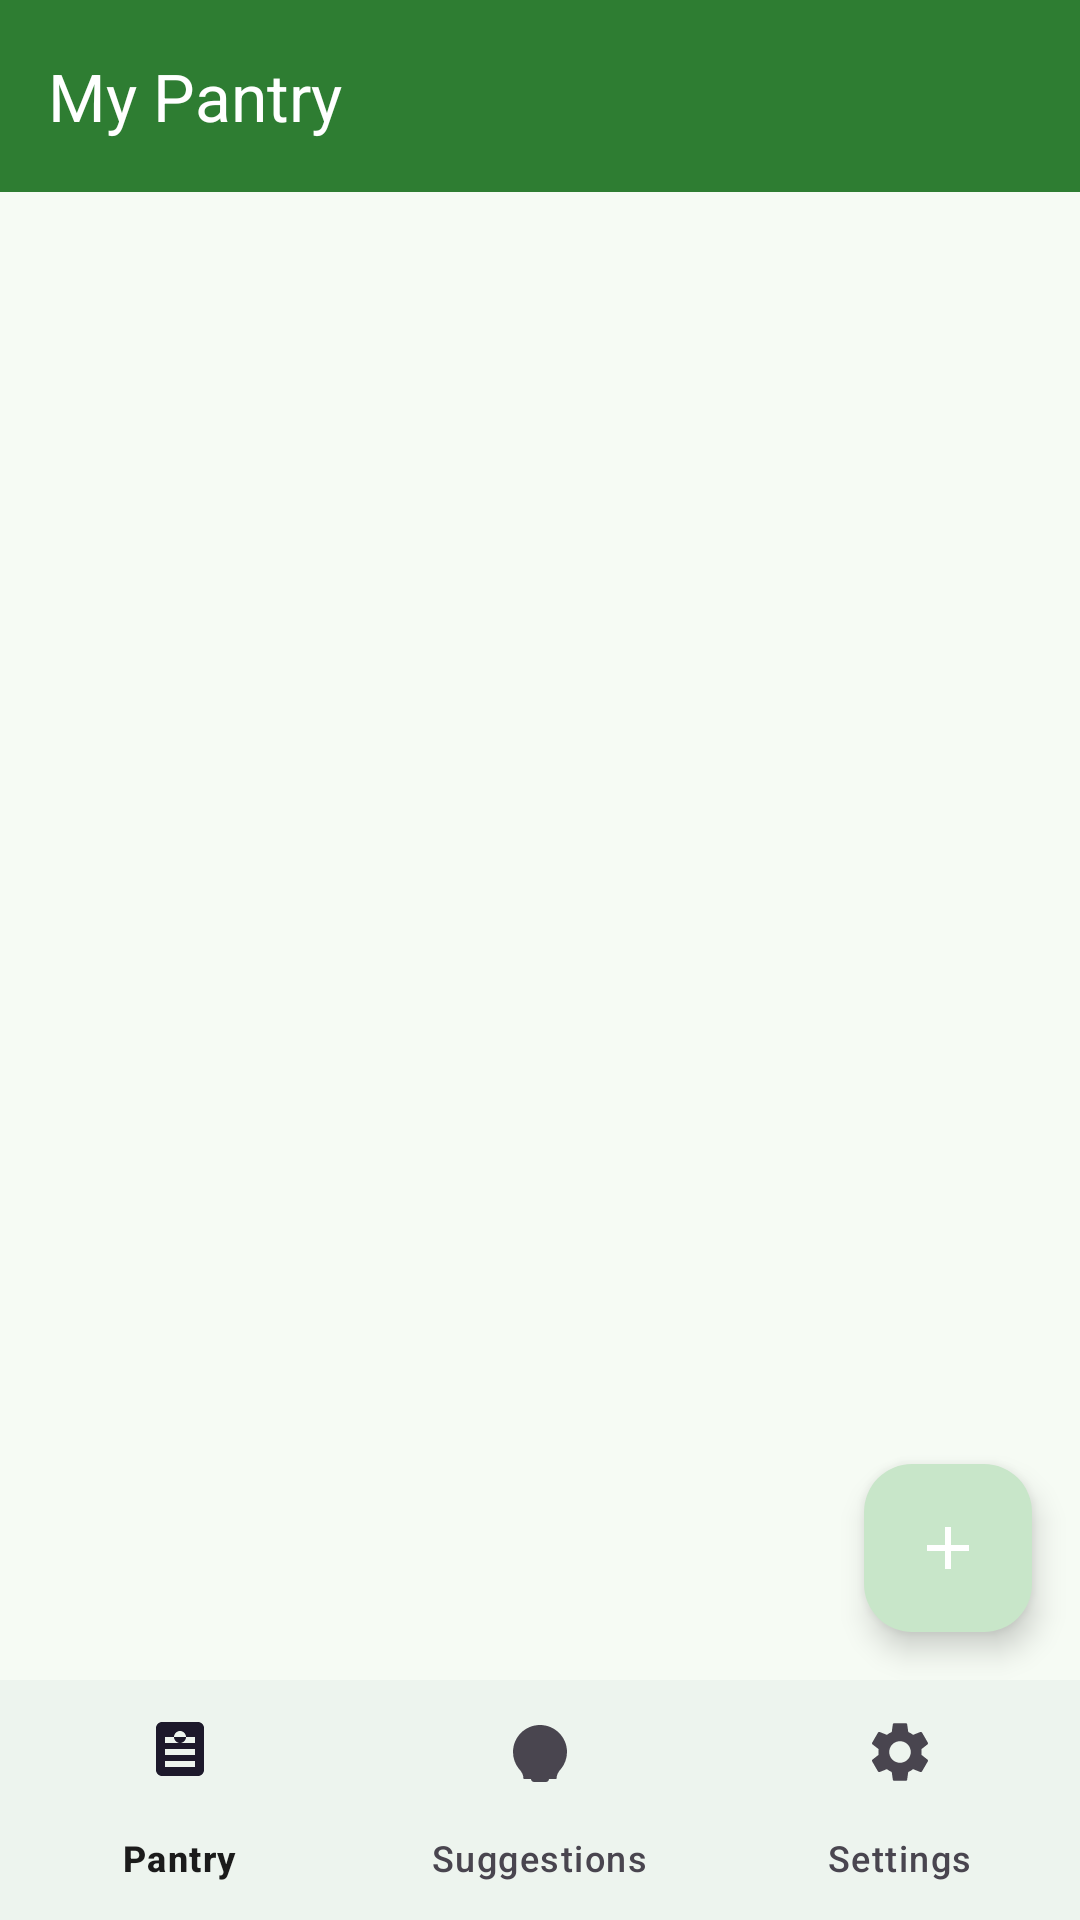

Produce the Android XML layout that renders to this screen, including the resource entries it uses.
<!-- AndroidManifest.xml: application theme Theme.SmartPantryManager -->
<!-- res/layout/activity_main.xml -->
<?xml version="1.0" encoding="utf-8"?>
<LinearLayout xmlns:android="http://schemas.android.com/apk/res/android"
    xmlns:app="http://schemas.android.com/apk/res-auto"
    xmlns:tools="http://schemas.android.com/tools"
    android:layout_width="match_parent"
    android:layout_height="match_parent"
    android:orientation="vertical"
    tools:context=".ui.MainActivity">

    <com.google.android.material.appbar.MaterialToolbar
        android:id="@+id/toolbar"
        android:layout_width="match_parent"
        android:layout_height="?attr/actionBarSize"
        android:background="@color/primary"
        app:navigationIconTint="@color/white"
        app:title="@string/title_pantry"
        app:titleTextColor="@color/white" />

    <FrameLayout
        android:layout_width="match_parent"
        android:layout_height="0dp"
        android:layout_weight="1">

        <androidx.recyclerview.widget.RecyclerView
            android:id="@+id/pantry_list"
            android:layout_width="match_parent"
            android:layout_height="match_parent"
            android:clipToPadding="false"
            android:paddingStart="8dp"
            android:paddingTop="8dp"
            android:paddingEnd="8dp"
            android:paddingBottom="88dp"
            tools:listitem="@layout/item_pantry" />

        <LinearLayout
            android:id="@+id/empty_state"
            android:layout_width="match_parent"
            android:layout_height="match_parent"
            android:gravity="center"
            android:orientation="vertical"
            android:visibility="gone"
            tools:visibility="visible">

            <ImageView
                android:layout_width="64dp"
                android:layout_height="64dp"
                android:importantForAccessibility="no"
                android:src="@drawable/ic_empty"
                app:tint="@color/muted_text" />

            <TextView
                android:layout_width="wrap_content"
                android:layout_height="wrap_content"
                android:layout_marginTop="16dp"
                android:gravity="center"
                android:padding="24dp"
                android:text="@string/empty_pantry"
                android:textColor="@color/muted_text"
                android:textSize="16sp" />
        </LinearLayout>

        <com.google.android.material.floatingactionbutton.FloatingActionButton
            android:id="@+id/fab_add"
            android:layout_width="wrap_content"
            android:layout_height="wrap_content"
            android:layout_gravity="bottom|end"
            android:layout_margin="16dp"
            android:contentDescription="@string/action_add_desc"
            android:src="@drawable/ic_add"
            app:tint="@color/white" />
    </FrameLayout>

    <com.google.android.material.bottomnavigation.BottomNavigationView
        android:id="@+id/bottom_nav"
        android:layout_width="match_parent"
        android:layout_height="wrap_content"
        android:background="?attr/colorSurface"
        app:labelVisibilityMode="labeled"
        app:menu="@menu/bottom_nav_menu" />
</LinearLayout>
<!-- res/layout/item_pantry.xml (included above) -->
<?xml version="1.0" encoding="utf-8"?>
<LinearLayout xmlns:android="http://schemas.android.com/apk/res/android"
    xmlns:app="http://schemas.android.com/apk/res-auto"
    xmlns:tools="http://schemas.android.com/tools"
    android:layout_width="match_parent"
    android:layout_height="wrap_content"
    android:background="?attr/selectableItemBackground"
    android:gravity="center_vertical"
    android:orientation="horizontal"
    android:paddingStart="12dp"
    android:paddingTop="10dp"
    android:paddingEnd="4dp"
    android:paddingBottom="10dp"
    tools:context=".ui.MainActivity">

    <LinearLayout
        android:layout_width="0dp"
        android:layout_height="wrap_content"
        android:layout_weight="1"
        android:orientation="vertical"
        android:paddingEnd="8dp">

        <TextView
            android:id="@+id/item_name"
            android:layout_width="match_parent"
            android:layout_height="wrap_content"
            android:textColor="?attr/colorOnSurface"
            android:textSize="16sp"
            android:textStyle="bold"
            tools:text="Tomatoes" />

        <TextView
            android:id="@+id/item_quantity"
            android:layout_width="match_parent"
            android:layout_height="wrap_content"
            android:layout_marginTop="2dp"
            android:textColor="?attr/colorOnSurface"
            android:textSize="14sp"
            tools:text="500 g" />

        <LinearLayout
            android:layout_width="match_parent"
            android:layout_height="wrap_content"
            android:layout_marginTop="4dp"
            android:gravity="center_vertical"
            android:orientation="horizontal">

            <TextView
                android:id="@+id/item_expiry"
                android:layout_width="wrap_content"
                android:layout_height="wrap_content"
                android:textColor="@color/muted_text"
                android:textSize="13sp"
                tools:text="26 Oct 2026" />

            <TextView
                android:id="@+id/item_badge"
                android:layout_width="wrap_content"
                android:layout_height="wrap_content"
                android:layout_marginStart="8dp"
                android:background="@drawable/bg_badge_expiring"
                android:paddingStart="8dp"
                android:paddingTop="2dp"
                android:paddingEnd="8dp"
                android:paddingBottom="2dp"
                android:textColor="@color/badge_expiring_text"
                android:textSize="11sp"
                android:textStyle="bold"
                android:visibility="gone"
                tools:text="Expiring in 3 day(s)"
                tools:visibility="visible" />
        </LinearLayout>
    </LinearLayout>

    <ImageButton
        android:id="@+id/action_edit"
        android:layout_width="48dp"
        android:layout_height="48dp"
        android:background="?attr/selectableItemBackgroundBorderless"
        android:contentDescription="@string/action_edit_desc"
        android:padding="12dp"
        android:src="@drawable/ic_edit"
        app:tint="@color/muted_text" />

    <ImageButton
        android:id="@+id/action_delete"
        android:layout_width="48dp"
        android:layout_height="48dp"
        android:background="?attr/selectableItemBackgroundBorderless"
        android:contentDescription="@string/action_delete_desc"
        android:padding="12dp"
        android:src="@drawable/ic_delete"
        app:tint="@color/error" />
</LinearLayout>
<!-- resources referenced by this layout -->
<resources>
  <color name="badge_expiring_text">#3E2723</color>
  <color name="error">#B3261E</color>
  <color name="muted_text">#5F6368</color>
  <color name="primary">#2E7D32</color>
  <color name="white">#FFFFFFFF</color>
  <!-- drawable bg_badge_expiring (drawable) -->
  <?xml version="1.0" encoding="utf-8"?>
  <shape xmlns:android="http://schemas.android.com/apk/res/android"
      android:shape="rectangle">
      <solid android:color="@color/badge_expiring_bg" />
      <corners android:radius="8dp" />
  </shape>
  <!-- drawable ic_add (drawable) -->
  <?xml version="1.0" encoding="utf-8"?>
  <vector xmlns:android="http://schemas.android.com/apk/res/android"
      android:width="24dp"
      android:height="24dp"
      android:viewportWidth="24"
      android:viewportHeight="24">
      <path
          android:fillColor="#FFFFFFFF"
          android:pathData="M19,13h-6v6h-2v-6H5v-2h6V5h2v6h6V13z" />
  </vector>
  <!-- drawable ic_delete (drawable) -->
  <?xml version="1.0" encoding="utf-8"?>
  <vector xmlns:android="http://schemas.android.com/apk/res/android"
      android:width="24dp"
      android:height="24dp"
      android:viewportWidth="24"
      android:viewportHeight="24">
      <path
          android:fillColor="#FFFFFFFF"
          android:pathData="M6,19c0,1.1 0.9,2 2,2h8c1.1,0 2,-0.9 2,-2V7H6v12zM19,4h-3.5l-1,-1h-5l-1,1H5v2h14V4z" />
  </vector>
  <!-- drawable ic_edit (drawable) -->
  <?xml version="1.0" encoding="utf-8"?>
  <vector xmlns:android="http://schemas.android.com/apk/res/android"
      android:width="24dp"
      android:height="24dp"
      android:viewportWidth="24"
      android:viewportHeight="24">
      <path
          android:fillColor="#FFFFFFFF"
          android:pathData="M3,17.25V21h3.75L17.81,9.94l-3.75,-3.75L3,17.25zM20.71,7.04c0.39,-0.39 0.39,-1.02 0,-1.41l-2.34,-2.34c-0.39,-0.39 -1.02,-0.39 -1.41,0l-1.83,1.83l3.75,3.75L20.71,7.04z" />
  </vector>
  <!-- drawable ic_empty (drawable) -->
  <?xml version="1.0" encoding="utf-8"?>
  <vector xmlns:android="http://schemas.android.com/apk/res/android"
      android:width="48dp"
      android:height="48dp"
      android:viewportWidth="24"
      android:viewportHeight="24">
      <path
          android:fillColor="#FFFFFFFF"
          android:pathData="M11,9H9V2H7v7H5V2H3v7c0,2.12 1.66,3.84 3.75,3.97V22h2.5v-9.03C11.34,12.84 13,11.12 13,9V2h-2v7zM16,6v8h2.5v8H21V2c-2.76,0 -5,2.24 -5,5z" />
  </vector>
  <string name="action_add_desc">Add ingredient</string>
  <string name="action_delete_desc">Delete %1$s</string>
  <string name="action_edit_desc">Edit %1$s</string>
  <string name="empty_pantry">Your pantry is empty. Tap + to add your first ingredient.</string>
  <string name="title_pantry">My Pantry</string>
  <style name="Theme.SmartPantryManager" parent="Theme.Material3.DayNight.NoActionBar">
          <item name="colorPrimary">@color/primary</item>
          <item name="colorOnPrimary">@color/white</item>
          <item name="colorPrimaryContainer">@color/primary_container</item>
          <item name="colorOnPrimaryContainer">@color/primary_dark</item>
          <item name="colorSecondary">@color/secondary</item>
          <item name="colorOnSecondary">@color/white</item>
          <item name="colorTertiary">@color/tertiary</item>
          <item name="colorError">@color/error</item>
          <item name="colorOnError">@color/white</item>
          <item name="android:colorBackground">@color/background</item>
          <item name="colorSurface">@color/surface</item>
          <item name="colorOnSurface">@color/on_surface</item>
      </style>
  <color name="badge_expiring_bg">#F9A825</color>
  <color name="primary_container">#C8E6C9</color>
  <color name="primary_dark">#1B5E20</color>
  <color name="secondary">#7CB342</color>
  <color name="tertiary">#F9A825</color>
  <color name="background">#F6FBF4</color>
  <color name="surface">#FFFFFFFF</color>
  <color name="on_surface">#1B1B1B</color>
</resources>
